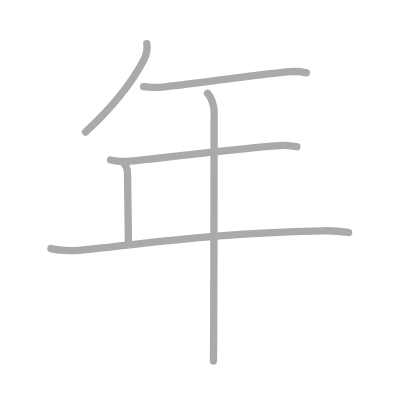
t = 0.00 s
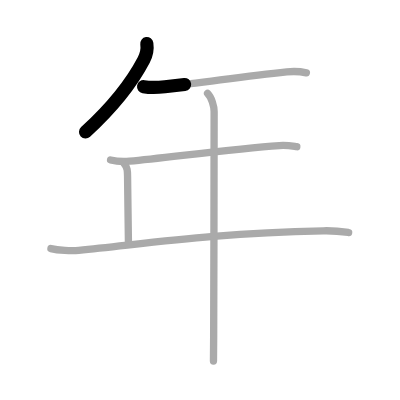
t = 1.25 s
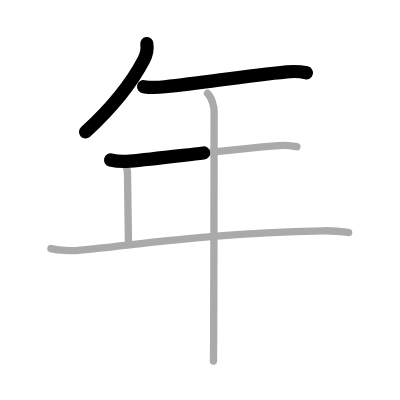
t = 2.50 s
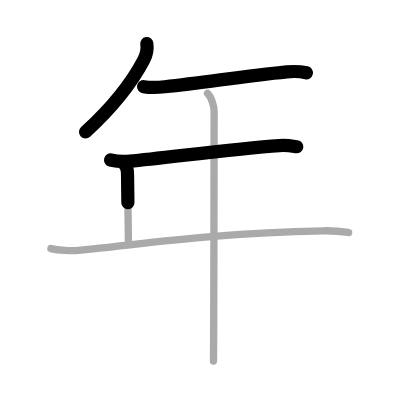
t = 3.50 s
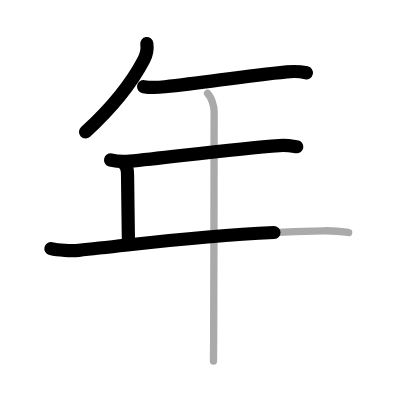
t = 4.75 s
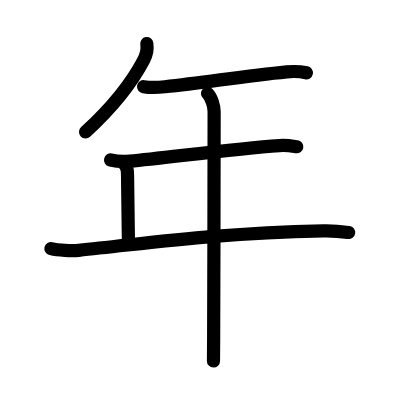
t = 6.00 s

The animated SVG that drew these frames (rendered in a browser with its animation timeline set to each time). Animation: 6 SMIL elements (animate=6); one cycle of 6.00 s.

<?xml version="1.0" standalone="no"?>
<!DOCTYPE svg PUBLIC "-//W3C//DTD SVG 1.1//EN"   "http://www.w3.org/Graphics/SVG/1.1/DTD/svg11.dtd">
<svg width="400px" height="400px"  version="1.1" xmlns="http://www.w3.org/2000/svg">
  <defs>
    <marker id="Triangle" viewBox="0 0 10 10" refX="0" refY="5" markerUnits="strokeWidth" markerWidth="3" style="stroke-opacity:0%;fill:#aaaaaa;" markerHeight="2" orient="auto">
      <path d="M 0 0 L 10 5 L 0 10 z" />
    </marker>
    
    <marker id="Arrow" viewBox="0 0 10 10" refX="5" refY="5" markerUnits="strokeWidth" markerWidth="1.8" style="stroke-opacity:0%;fill:#770000;" markerHeight="2" orient="auto">
      <path d="M 0 4 L 6 4 L 4 1 L 10 5 L 4 9 L 6 6 L 0 6 z" />
        <circle cx="5" cy="5" r="5" />
      </marker>
    
    <marker id="TriangleRed" viewBox="0 0 10 10" refX="0" refY="5" markerUnits="strokeWidth" markerWidth="3" style="stroke-opacity:0%;fill:#CC0000;" markerHeight="2" orient="auto">
      <path d="M 0 0 L 10 5 L 0 10 z" />
    </marker>
    
    <marker id="ArrowRed" viewBox="0 0 10 10" refX="5" refY="5" markerUnits="strokeWidth" markerWidth="1.8" style="stroke-opacity:0%;fill:#CC0000;" markerHeight="2" orient="auto">
      <path d="M 0 4 L 6 4 L 4 1 L 10 5 L 4 9 L 6 6 L 0 6 z" />
        <circle cx="5" cy="5" r="5" />
      </marker>
    
  </defs>
  
  <path style="fill:#ffffff; fill-opacity:100%; fill-rule:evenodd; stroke-width:0;" d="M 0 0 L 400px 0 L 400px 400px L 0 400px L 0 0" />

  <g transform="scale(3.6697247706422 3.6697247706422)">
<path style="fill:none; fill-opacity:0%; fill-rule:evenodd; stroke:#aaaaaa; stroke-opacity:100%; stroke-width: 1.5pt; stroke-linejoin:round; stroke-linecap:round;" d="M40.01 11.89c0.24 1.61-0.01 2.86-0.84 4.46c-2.53 4.84-6.91 11.4-15.86 19.62"></path>
<path style="fill:none; fill-opacity:0%; fill-rule:evenodd; stroke:#aaaaaa; stroke-opacity:100%; stroke-width: 1.5pt; stroke-linejoin:round; stroke-linecap:round;" d="M39.13 23.62c2.25 0.38 4.4 0.18 5.79 0.03c11.7-1.27 21.33-2.9 33.22-4.07c2.3-0.23 4.2 0 5.35 0.26"></path>
<path style="fill:none; fill-opacity:0%; fill-rule:evenodd; stroke:#aaaaaa; stroke-opacity:100%; stroke-width: 1.5pt; stroke-linejoin:round; stroke-linecap:round;" d="M30.13 43.59c1.36 0.33 3.87 0.46 5.21 0.33c10.91-1.05 28.53-3.42 40.78-4.26c2.26-0.15 3.63 0.16 4.76 0.32"></path>
<path style="fill:none; fill-opacity:0%; fill-rule:evenodd; stroke:#aaaaaa; stroke-opacity:100%; stroke-width: 1.5pt; stroke-linejoin:round; stroke-linecap:round;" d="M33.75 44.5c1 1.25 1 1.97 1.01 3.5C34.8 52.33 35 65.29 35 66.25"></path>
<path style="fill:none; fill-opacity:0%; fill-rule:evenodd; stroke:#aaaaaa; stroke-opacity:100%; stroke-width: 1.5pt; stroke-linejoin:round; stroke-linecap:round;" d="M13.88 67.74c1.97 0.47 5.61 0.66 7.57 0.47c20.21-2.03 36.35-4.62 66.65-5.31c3.29-0.08 5.26 0.22 6.91 0.46"></path>
<path style="fill:none; fill-opacity:0%; fill-rule:evenodd; stroke:#aaaaaa; stroke-opacity:100%; stroke-width: 1.5pt; stroke-linejoin:round; stroke-linecap:round;" d="M56.56 25.46c1.12 1.12 1.79 3.54 1.79 4.94c0 0.89-0.05 44.26-0.13 61.6c-0.01 3.12-0.03 5.39-0.05 6.38"></path>

<path style="fill:none; fill-opacity:0%; fill-rule:evenodd; stroke:#000000; stroke-opacity:100%; stroke-width: 2.7pt; stroke-linejoin:round; stroke-linecap:round;" d="M40.01 11.89c0.24 1.61-0.01 2.86-0.84 4.46c-2.53 4.84-6.91 11.4-15.86 19.62" pathLength="100" stroke-dashoffset="100" stroke-dasharray="100 105"><animate id="dashAnim1" attributeName="stroke-dashoffset" from="100" to="0" dur="1s" calcMode="linear" fill="freeze"/></path>
<path style="fill:none; fill-opacity:0%; fill-rule:evenodd; stroke:#000000; stroke-opacity:100%; stroke-width: 2.7pt; stroke-linejoin:round; stroke-linecap:round;" d="M39.13 23.62c2.25 0.38 4.4 0.18 5.79 0.03c11.7-1.27 21.33-2.9 33.22-4.07c2.3-0.23 4.2 0 5.35 0.26" pathLength="100" stroke-dashoffset="100" stroke-dasharray="100 105"><animate id="dashAnim2" attributeName="stroke-dashoffset" from="100" to="0" dur="1s" calcMode="linear" begin="dashAnim1.end" fill="freeze"/></path>
<path style="fill:none; fill-opacity:0%; fill-rule:evenodd; stroke:#000000; stroke-opacity:100%; stroke-width: 2.7pt; stroke-linejoin:round; stroke-linecap:round;" d="M30.13 43.59c1.36 0.33 3.87 0.46 5.21 0.33c10.91-1.05 28.53-3.42 40.78-4.26c2.26-0.15 3.63 0.16 4.76 0.32" pathLength="100" stroke-dashoffset="100" stroke-dasharray="100 105"><animate id="dashAnim3" attributeName="stroke-dashoffset" from="100" to="0" dur="1s" calcMode="linear" begin="dashAnim2.end" fill="freeze"/></path>
<path style="fill:none; fill-opacity:0%; fill-rule:evenodd; stroke:#000000; stroke-opacity:100%; stroke-width: 2.7pt; stroke-linejoin:round; stroke-linecap:round;" d="M33.75 44.5c1 1.25 1 1.97 1.01 3.5C34.8 52.33 35 65.29 35 66.25" pathLength="100" stroke-dashoffset="100" stroke-dasharray="100 105"><animate id="dashAnim4" attributeName="stroke-dashoffset" from="100" to="0" dur="1s" calcMode="linear" begin="dashAnim3.end" fill="freeze"/></path>
<path style="fill:none; fill-opacity:0%; fill-rule:evenodd; stroke:#000000; stroke-opacity:100%; stroke-width: 2.7pt; stroke-linejoin:round; stroke-linecap:round;" d="M13.88 67.74c1.97 0.47 5.61 0.66 7.57 0.47c20.21-2.03 36.35-4.62 66.65-5.31c3.29-0.08 5.26 0.22 6.91 0.46" pathLength="100" stroke-dashoffset="100" stroke-dasharray="100 105"><animate id="dashAnim5" attributeName="stroke-dashoffset" from="100" to="0" dur="1s" calcMode="linear" begin="dashAnim4.end" fill="freeze"/></path>
<path style="fill:none; fill-opacity:0%; fill-rule:evenodd; stroke:#000000; stroke-opacity:100%; stroke-width: 2.7pt; stroke-linejoin:round; stroke-linecap:round;" d="M56.56 25.46c1.12 1.12 1.79 3.54 1.79 4.94c0 0.89-0.05 44.26-0.13 61.6c-0.01 3.12-0.03 5.39-0.05 6.38" pathLength="100" stroke-dashoffset="100" stroke-dasharray="100 105"><animate id="dashAnim6" attributeName="stroke-dashoffset" from="100" to="0" dur="1s" calcMode="linear" begin="dashAnim5.end" fill="freeze"/></path>

</g>

</svg>  
          
